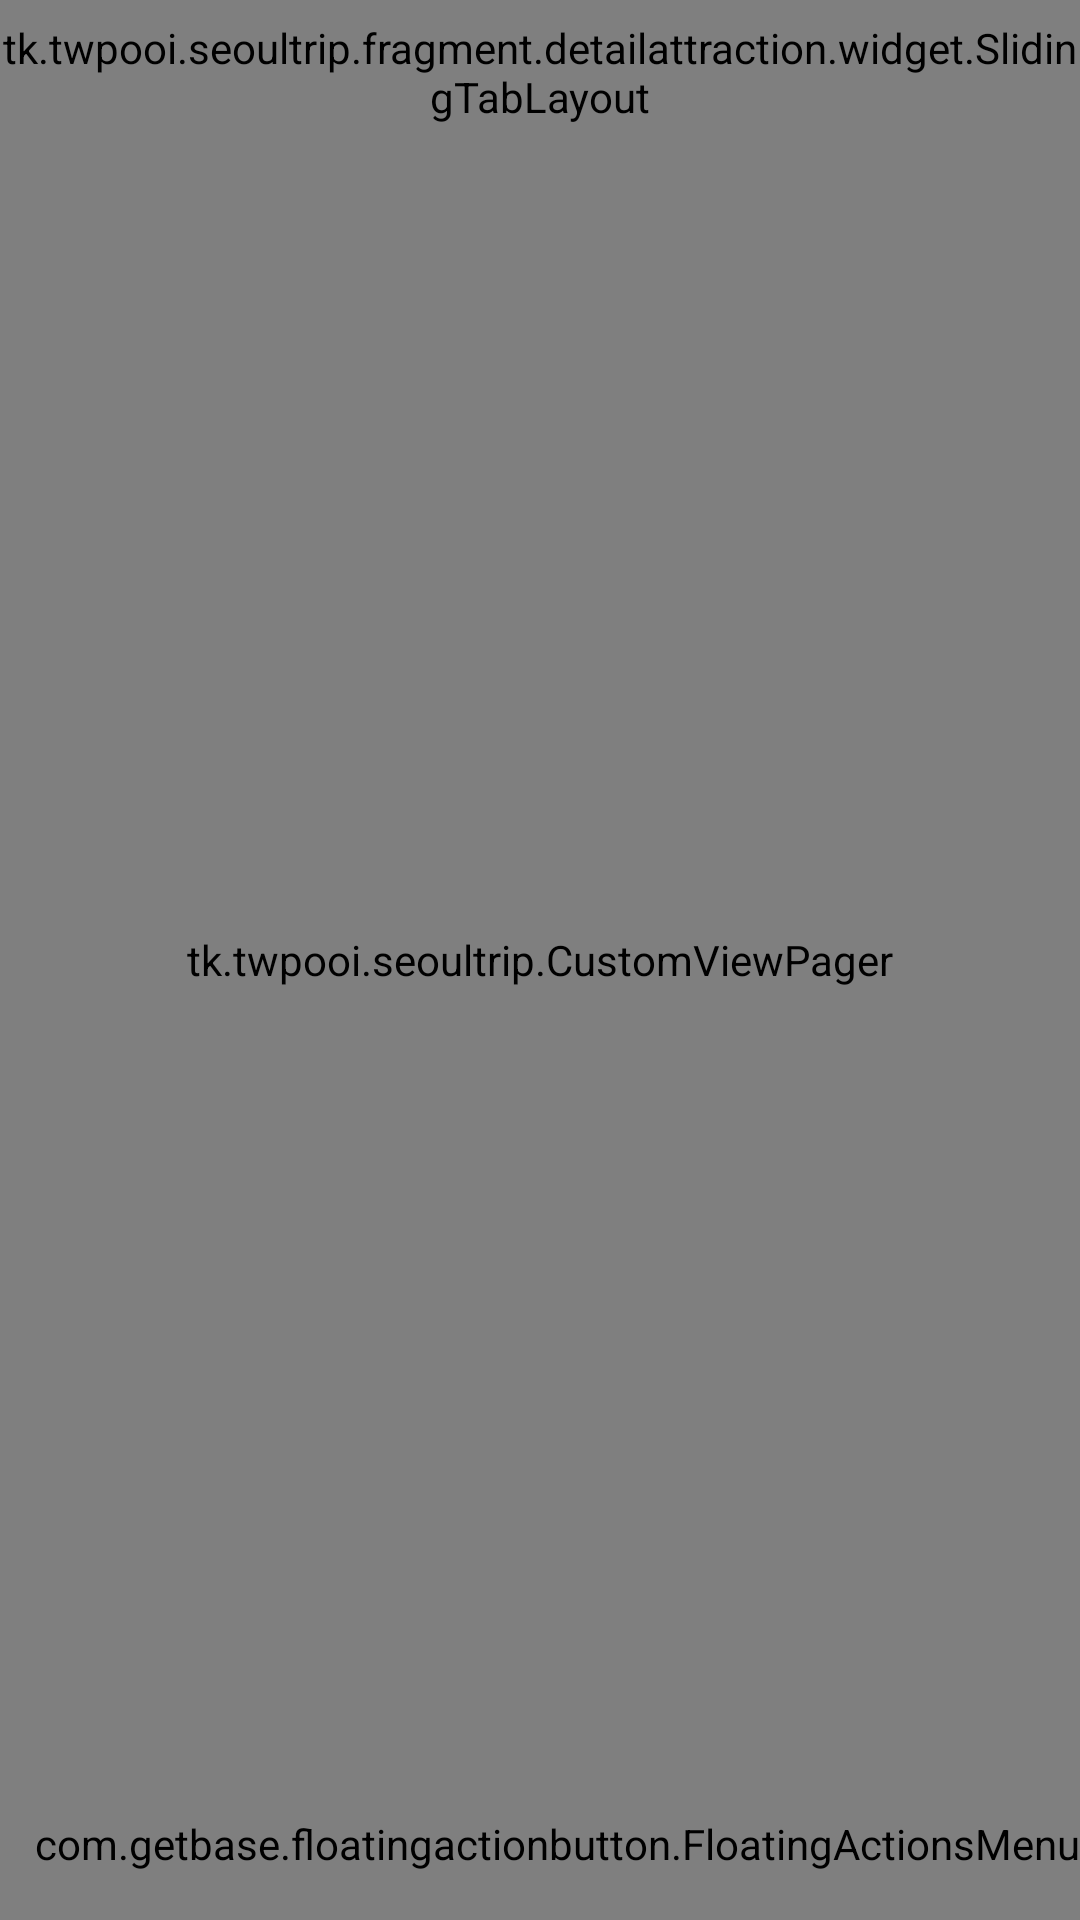

Reconstruct the res/layout file that produces this screen, plus the resources it refers to.
<!-- AndroidManifest.xml: application theme AppTheme -->
<!-- res/layout/activity_deatil_attraction.xml -->
<FrameLayout xmlns:android="http://schemas.android.com/apk/res/android"
    android:id="@+id/root"
    android:layout_width="match_parent"
    android:layout_height="match_parent"
    >


    <ImageView
        android:id="@+id/image"
        android:layout_width="match_parent"
        android:layout_height="@dimen/flexible_space_image_height"
        android:scaleType="centerCrop"
        android:background="@color/colorPrimary"
        />
    <View
        android:layout_width="match_parent"
        android:layout_height="240dp"
        android:background="@drawable/tran_gradient"
        />

    <FrameLayout
        android:id="@+id/pager_wrapper"
        android:layout_width="match_parent"
        android:layout_height="match_parent">

        <tk.twpooi.seoultrip.CustomViewPager
            android:id="@+id/pager"
            android:layout_width="match_parent"
            android:layout_height="match_parent" />
    </FrameLayout>



    <View
        android:id="@+id/overlay"
        android:layout_width="match_parent"
        android:layout_height="@dimen/flexible_space_image_height"
        android:background="@color/colorPrimary"
        />

    <LinearLayout
        android:layout_width="match_parent"
        android:layout_height="wrap_content"
        android:orientation="vertical"
        android:paddingEnd="@dimen/margin_standard"
        android:paddingLeft="@dimen/margin_standard"
        android:paddingStart="@dimen/margin_standard"
        >

        <TextView
            android:id="@+id/title"
            android:layout_width="match_parent"
            android:layout_height="wrap_content"
            android:ellipsize="end"
            android:gravity="center_vertical"
            android:maxLines="1"
            android:minHeight="?attr/actionBarSize"
            android:textColor="@android:color/white"
            android:textSize="20sp"

            />

        
        
        
        


        <View
            android:layout_width="match_parent"
            android:layout_height="@dimen/flexible_space_image_height"
            android:background="@android:color/transparent"
            />
    </LinearLayout>

    <tk.twpooi.seoultrip.fragment.detailattraction.widget.SlidingTabLayout
        android:id="@+id/sliding_tabs"
        android:layout_width="match_parent"
        android:layout_height="@dimen/tab_height"
        android:background="@android:color/transparent" />

    <RelativeLayout
        android:layout_width="match_parent"
        android:layout_height="match_parent"
        xmlns:fab="http://schemas.android.com/apk/res-auto"
        >

        <com.getbase.floatingactionbutton.FloatingActionsMenu
            android:id="@+id/visit_multiple_actions"
            android:layout_width="wrap_content"
            android:layout_height="wrap_content"
            android:layout_alignParentBottom="true"
            android:layout_alignParentRight="true"
            android:layout_alignParentEnd="true"
            fab:fab_addButtonSize="mini"
            fab:fab_addButtonColorNormal="@color/pink"
            fab:fab_addButtonColorPressed="@color/pink_pressed"
            fab:fab_addButtonPlusIconColor="@color/white"
            fab:fab_labelStyle="@style/menu_labels_style"
            android:layout_marginBottom="16dp"
            >

            <com.getbase.floatingactionbutton.FloatingActionButton
                android:id="@+id/favorite_btn"
                android:layout_width="wrap_content"
                android:layout_height="wrap_content"
                fab:fab_size="mini"
                fab:fab_icon="@drawable/ic_fab_star"
                fab:fab_colorNormal="@color/yellow"
                fab:fab_title="Action A"
                fab:fab_colorPressed="@color/white_pressed"/>

            <com.getbase.floatingactionbutton.FloatingActionButton
                android:id="@+id/add_course"
                android:layout_width="wrap_content"
                android:layout_height="wrap_content"
                fab:fab_plusIconColor="@color/black"
                fab:fab_size="mini"
                fab:fab_icon="@drawable/ic_plus_grey600_18dp"
                fab:fab_colorNormal="@color/white"
                fab:fab_title="Action B"
                fab:fab_colorPressed="@color/white_pressed"/>

        </com.getbase.floatingactionbutton.FloatingActionsMenu>

    </RelativeLayout>

</FrameLayout>
<!-- resources referenced by this layout -->
<resources>
  <color name="black">#000000</color>
  <color name="colorPrimary">@color/red_btn_bg_pressed_color</color>
  <color name="pink">#FF4081</color>
  <color name="pink_pressed">#ec407a</color>
  <color name="white">#FFFFFF</color>
  <color name="white_pressed">#f1f1f1</color>
  <color name="yellow">#FFF7D23E</color>
  <dimen name="flexible_space_image_height">240dp</dimen>
  <dimen name="margin_standard">16dp</dimen>
  <dimen name="tab_height">48dp</dimen>
  <!-- drawable tran_gradient (drawable) -->
  <?xml version="1.0" encoding="utf-8"?>
  <selector xmlns:android="http://schemas.android.com/apk/res/android">
      <item>
          <shape>
              <gradient
                  android:angle="-90"
                  android:startColor="#00000000"
                  android:endColor="#88000000"
                  android:type="linear" />
          </shape>
      </item>
  </selector>
  <style name="menu_labels_style">
          <item name="android:background">@drawable/fab_label_background</item>
          <item name="android:textColor">@color/white</item>
      </style>
  <style name="AppTheme" parent="Theme.AppCompat.Light.NoActionBar">
          
          <item name="colorPrimary">@color/colorPrimary</item>
          <item name="colorPrimaryDark">@color/colorPrimaryDark</item>
          <item name="colorAccent">@color/colorAccent</item>
          <item name="android:windowIsTranslucent">true</item>
          <item name="android:windowBackground">@android:color/transparent</item>
          <item name="android:windowAnimationStyle">@null</item>
          <item name="android:textColorSecondary">@color/white</item>
      </style>
  <!-- drawable fab_label_background (drawable) -->
  <?xml version="1.0" encoding="utf-8"?>
  <shape xmlns:android="http://schemas.android.com/apk/res/android">
      <solid android:color="@color/half_black"/>
      <padding
          android:left="16dp"
          android:top="4dp"
          android:right="16dp"
          android:bottom="4dp"/>
      <corners
          android:radius="50dp"/>
  </shape>
  <color name="colorPrimaryDark">@color/colorPrimary</color>
  <color name="colorAccent">#FF4081</color>
  <color name="half_black">#808080</color>
</resources>
